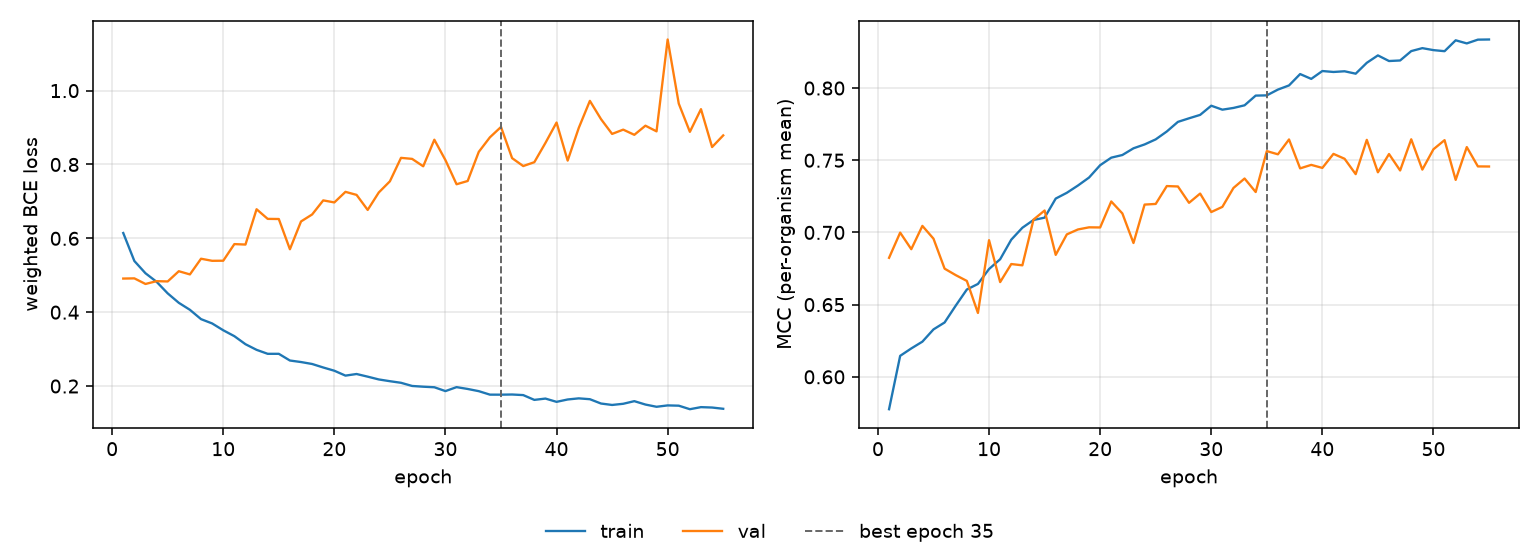

The file beside this chart, header and first rows:
epoch, tr_loss, vl_loss, tr_mcc, vl_mcc, is_best
1, 0.6144, 0.4911, 0.5776, 0.6824, False
2, 0.5386, 0.4916, 0.6145, 0.6999, False
3, 0.5055, 0.4764, 0.6197, 0.6884, False
4, 0.4823, 0.4841, 0.6244, 0.7045, False
5, 0.451, 0.4833, 0.6328, 0.6957, False
6, 0.4254, 0.511, 0.6376, 0.6749, False
7, 0.4064, 0.5023, 0.6493, 0.6704, False
8, 0.3812, 0.5448, 0.6605, 0.6664, False
9, 0.3695, 0.5392, 0.6643, 0.6442, False
10, 0.3511, 0.5394, 0.6747, 0.6946, False
11, 0.3351, 0.5844, 0.6814, 0.6656, False
12, 0.3133, 0.5832, 0.695, 0.6781, False
13, 0.2981, 0.6788, 0.7032, 0.6772, False
14, 0.2873, 0.6527, 0.7086, 0.7089, False
15, 0.2873, 0.6523, 0.7102, 0.7152, False
16, 0.2691, 0.5705, 0.7235, 0.6845, False
17, 0.265, 0.6457, 0.7275, 0.6986, False
18, 0.2597, 0.6647, 0.7325, 0.7021, False
19, 0.2503, 0.7028, 0.738, 0.7035, False
20, 0.2415, 0.6973, 0.7466, 0.7034, False
21, 0.2283, 0.7259, 0.7518, 0.7215, False
22, 0.2326, 0.7177, 0.7536, 0.7132, False
23, 0.2254, 0.677, 0.7583, 0.6927, False
24, 0.2179, 0.7242, 0.761, 0.7193, False
25, 0.2131, 0.7544, 0.7645, 0.7197, False
26, 0.2088, 0.818, 0.7699, 0.7321, False
27, 0.2002, 0.8152, 0.7766, 0.7318, False
28, 0.1982, 0.7951, 0.779, 0.7205, False
29, 0.1967, 0.8671, 0.7814, 0.7269, False
30, 0.1863, 0.8118, 0.7878, 0.7141, False
31, 0.1971, 0.7465, 0.785, 0.7177, False
32, 0.1921, 0.7553, 0.7862, 0.7308, False
33, 0.1862, 0.8342, 0.7881, 0.7373, False
34, 0.1767, 0.8735, 0.7948, 0.728, False
35, 0.1767, 0.9017, 0.7949, 0.7563, True
36, 0.1771, 0.8172, 0.7989, 0.7541, False
37, 0.1755, 0.7958, 0.8018, 0.7644, False
38, 0.1625, 0.8062, 0.8097, 0.7444, False
39, 0.1661, 0.8584, 0.8063, 0.7468, False
40, 0.1572, 0.9136, 0.8118, 0.7447, False
41, 0.1636, 0.8105, 0.8111, 0.7544, False
42, 0.1667, 0.8991, 0.8116, 0.751, False
43, 0.1644, 0.9723, 0.81, 0.7404, False
44, 0.1527, 0.9229, 0.8175, 0.7641, False
45, 0.1488, 0.8828, 0.8226, 0.7417, False
46, 0.152, 0.8944, 0.8187, 0.7543, False
47, 0.1591, 0.8803, 0.8191, 0.7429, False
48, 0.1499, 0.9051, 0.8256, 0.7645, False
49, 0.1439, 0.8897, 0.8276, 0.7435, False
50, 0.1476, 1.139, 0.8263, 0.7576, False
51, 0.1468, 0.9648, 0.8255, 0.7639, False
52, 0.1373, 0.8884, 0.8331, 0.7364, False
53, 0.1429, 0.9498, 0.8309, 0.7591, False
54, 0.1418, 0.8472, 0.8335, 0.7457, False
55, 0.1384, 0.8787, 0.8336, 0.7457, False
